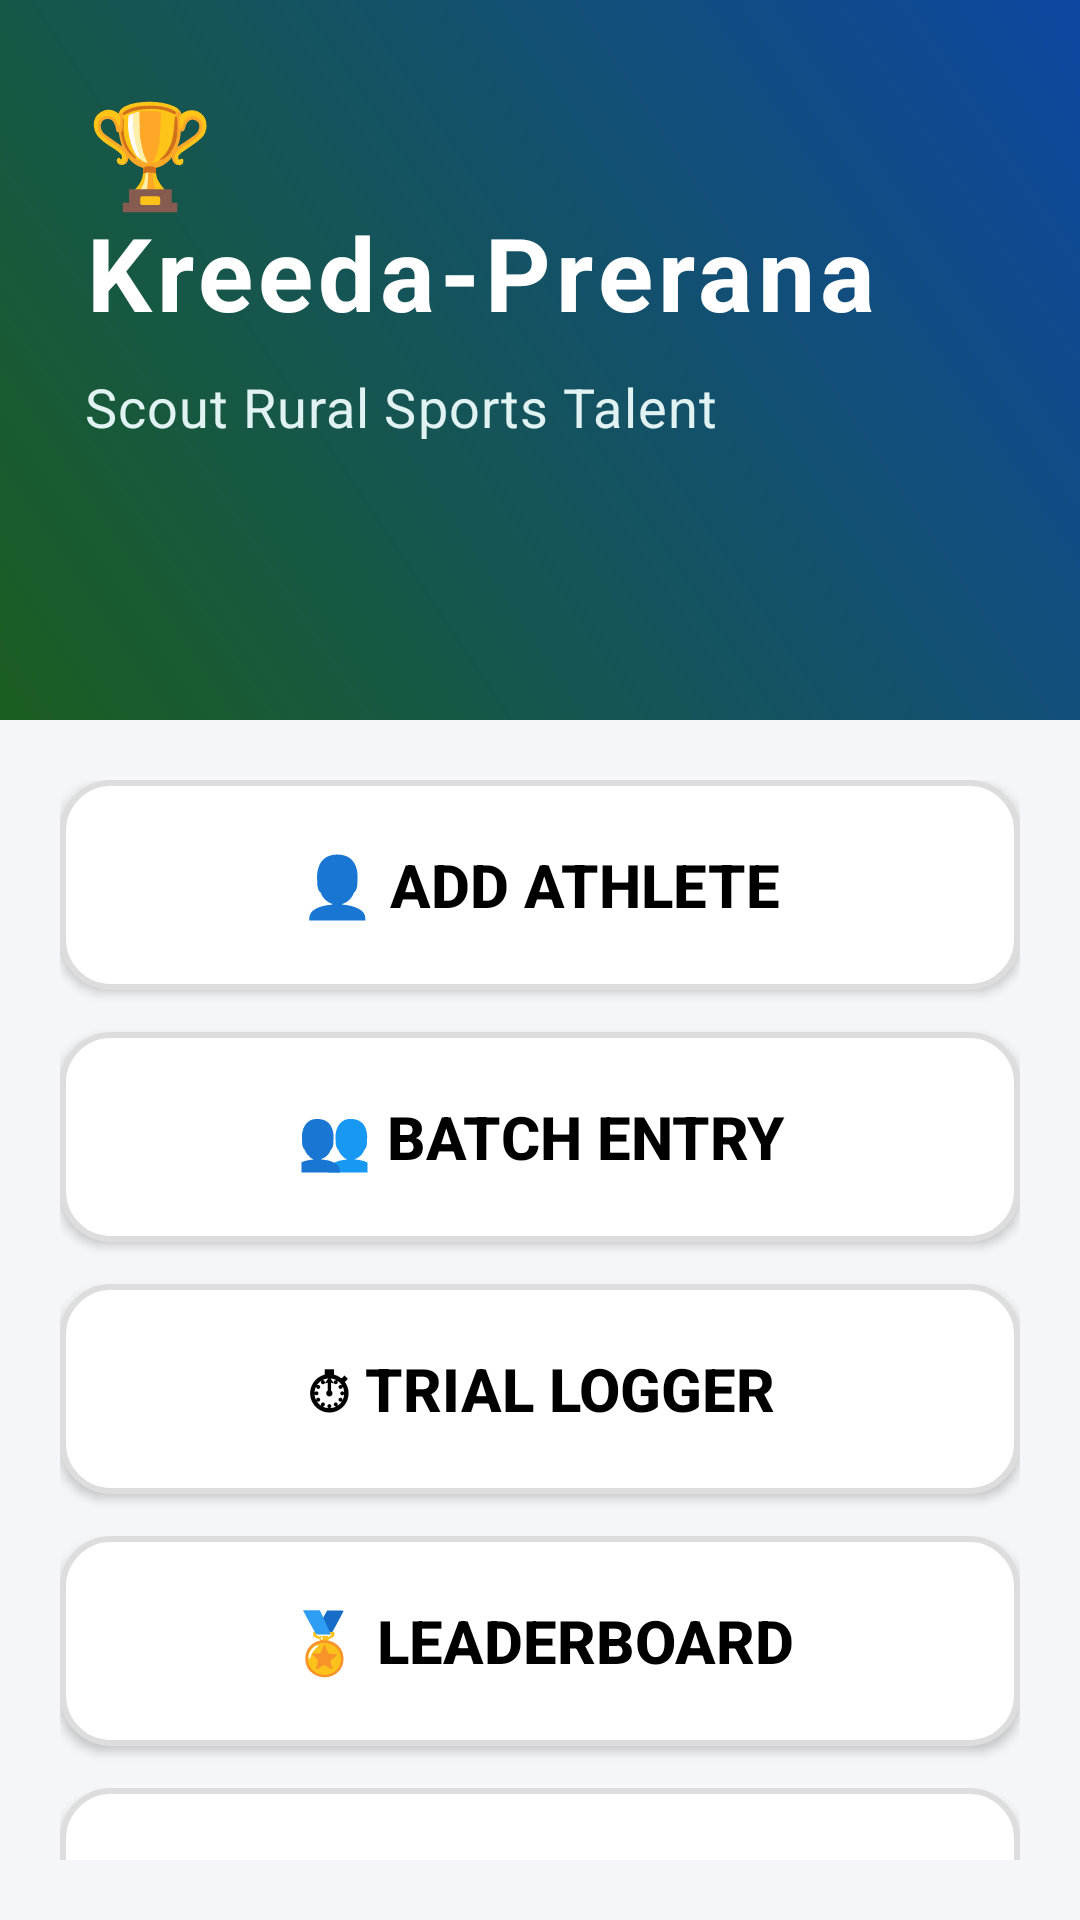

Reconstruct the res/layout file that produces this screen, plus the resources it refers to.
<!-- AndroidManifest.xml: application theme Theme.KreedaPreranaScoutSports -->
<!-- res/layout/activity_main.xml -->
<?xml version="1.0" encoding="utf-8"?>
<RelativeLayout xmlns:android="http://schemas.android.com/apk/res/android"
    android:layout_width="match_parent"
    android:layout_height="match_parent"
    android:background="#F4F6F9">

    
    <LinearLayout
        android:id="@+id/header"
        android:layout_width="match_parent"
        android:layout_height="240dp"
        android:orientation="vertical"
        android:background="@drawable/gradient_bg"
        android:padding="28dp">

        <TextView
            android:layout_width="wrap_content"
            android:layout_height="wrap_content"
            android:text="🏆 Kreeda-Prerana"
            android:textColor="#FFFFFF"
            android:textSize="34sp"
            android:textStyle="bold"
            android:letterSpacing="0.05"
            android:elevation="4dp"/>

        <TextView
            android:layout_width="wrap_content"
            android:layout_height="wrap_content"
            android:layout_marginTop="10dp"
            android:text="Scout Rural Sports Talent"
            android:textColor="#E0F2F1"
            android:textSize="18sp"
            android:letterSpacing="0.02"/>

    </LinearLayout>

    
    <LinearLayout
        android:layout_width="match_parent"
        android:layout_height="wrap_content"
        android:layout_below="@id/header"
        android:orientation="vertical"
        android:padding="20dp">

        <Button
            android:id="@+id/btnAddAthlete"
            android:layout_width="match_parent"
            android:layout_height="70dp"
            android:text="👤 Add Athlete"
            android:textSize="20sp"
            android:textStyle="bold"
            android:background="@drawable/button_card"
            android:textColor="#000000"
            android:elevation="6dp"
            android:layout_marginBottom="14dp"/>

        <Button
            android:id="@+id/btnBatch"
            android:layout_width="match_parent"
            android:layout_height="70dp"
            android:text="👥 Batch Entry"
            android:textSize="20sp"
            android:textStyle="bold"
            android:background="@drawable/button_card"
            android:textColor="#000000"
            android:elevation="6dp"
            android:layout_marginBottom="14dp"/>

        <Button
            android:id="@+id/btnTrial"
            android:layout_width="match_parent"
            android:layout_height="70dp"
            android:text="⏱ Trial Logger"
            android:textSize="20sp"
            android:textStyle="bold"
            android:background="@drawable/button_card"
            android:textColor="#000000"
            android:elevation="6dp"
            android:layout_marginBottom="14dp"/>

        <Button
            android:id="@+id/btnLeader"
            android:layout_width="match_parent"
            android:layout_height="70dp"
            android:text="🏅 Leaderboard"
            android:textSize="20sp"
            android:textStyle="bold"
            android:background="@drawable/button_card"
            android:textColor="#000000"
            android:elevation="6dp"
            android:layout_marginBottom="14dp"/>

        <Button
            android:id="@+id/btnGraph"
            android:layout_width="match_parent"
            android:layout_height="70dp"
            android:text="📈 Talent Curve"
            android:textSize="20sp"
            android:textStyle="bold"
            android:background="@drawable/button_card"
            android:textColor="#000000"
            android:elevation="6dp"
            android:layout_marginBottom="14dp"/>

        <Button
            android:id="@+id/btnGenAI"
            android:layout_width="match_parent"
            android:layout_height="70dp"
            android:text="🤖 Gen AI"
            android:textSize="20sp"
            android:textStyle="bold"
            android:background="@drawable/button_card"
            android:textColor="#000000"
            android:elevation="6dp"
            android:layout_marginBottom="14dp"/>

    </LinearLayout>

</RelativeLayout>
<!-- resources referenced by this layout -->
<resources>
  <!-- drawable button_card (drawable) -->
  <shape xmlns:android="http://schemas.android.com/apk/res/android">
      <solid android:color="#FFFFFF"/>
      <corners android:radius="16dp"/>
      <stroke
          android:width="2dp"
          android:color="#DDDDDD"/>
  </shape>
  <!-- drawable gradient_bg (drawable) -->
  <shape xmlns:android="http://schemas.android.com/apk/res/android">
      <gradient
          android:startColor="#1B5E20"
          android:endColor="#0D47A1"
          android:angle="45"/>
  </shape>
  <style name="Theme.KreedaPreranaScoutSports" parent="Base.Theme.KreedaPreranaScoutSports" />
  <style name="Base.Theme.KreedaPreranaScoutSports" parent="Theme.Material3.DayNight.NoActionBar">
          
          
      </style>
</resources>
